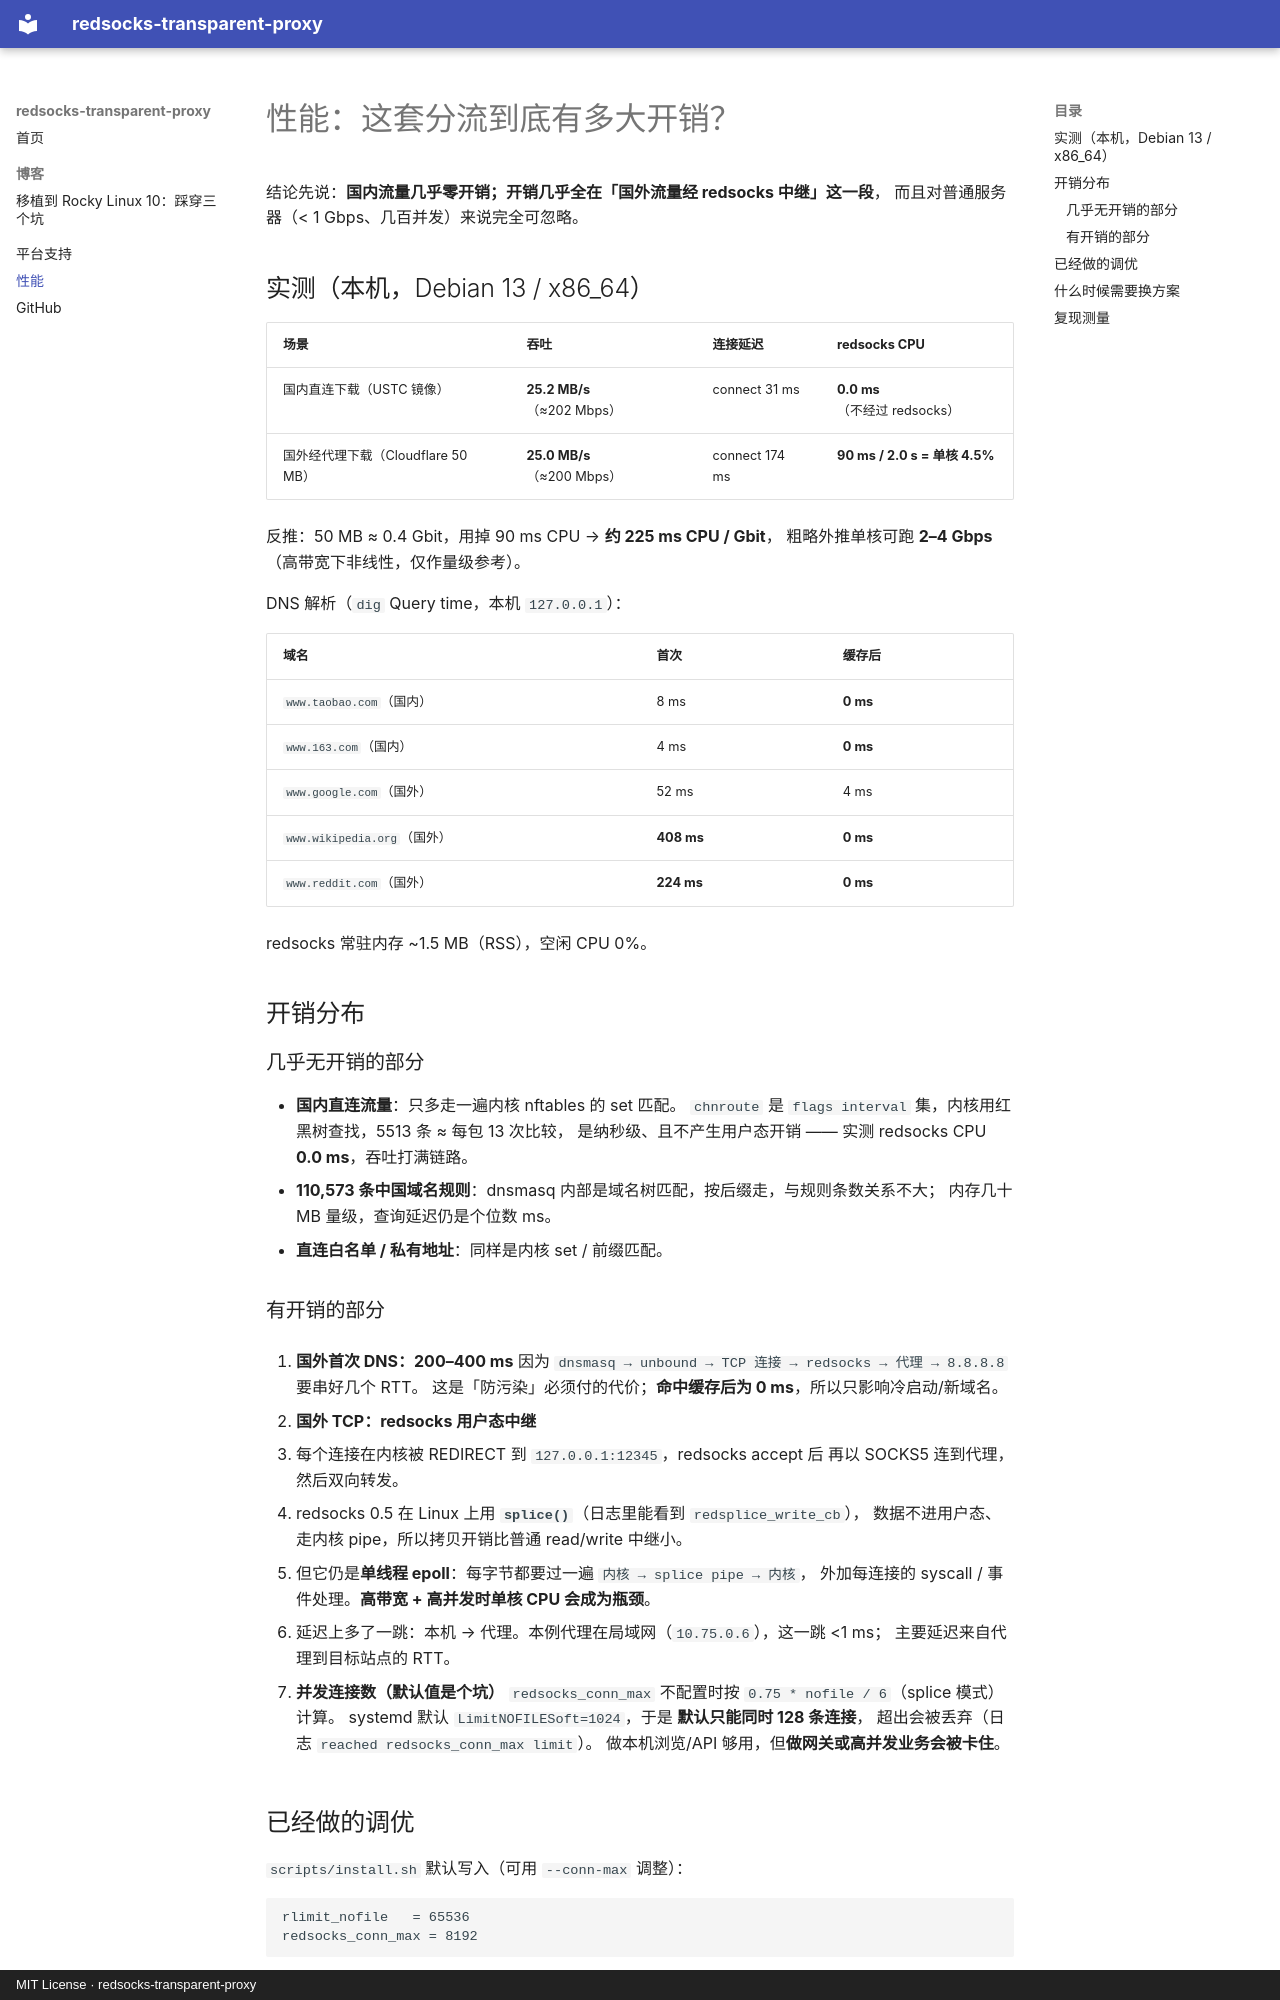

repository: chenxianlong/redsocks-transparent-proxy · page: performance/index.html · generator: mkdocs · copyright: MIT License · redsocks-transparent-proxy

# 性能：这套分流到底有多大开销？

结论先说：**国内流量几乎零开销；开销几乎全在「国外流量经 redsocks 中继」这一段**，
而且对普通服务器（< 1 Gbps、几百并发）来说完全可忽略。

## 实测（本机，Debian 13 / x86_64）

| 场景 | 吞吐 | 连接延迟 | redsocks CPU |
| --- | --- | --- | --- |
| 国内直连下载（USTC 镜像） | **25.2 MB/s**（≈202 Mbps） | connect 31 ms | **0.0 ms**（不经过 redsocks） |
| 国外经代理下载（Cloudflare 50 MB） | **25.0 MB/s**（≈200 Mbps） | connect 174 ms | **90 ms / 2.0 s = 单核 4.5%** |

反推：50 MB ≈ 0.4 Gbit，用掉 90 ms CPU → **约 225 ms CPU / Gbit**，
粗略外推单核可跑 **2–4 Gbps**（高带宽下非线性，仅作量级参考）。

DNS 解析（`dig` Query time，本机 `127.0.0.1`）：

| 域名 | 首次 | 缓存后 |
| --- | --- | --- |
| `www.taobao.com`（国内） | 8 ms | **0 ms** |
| `www.163.com`（国内） | 4 ms | **0 ms** |
| `www.google.com`（国外） | 52 ms | 4 ms |
| `www.wikipedia.org`（国外） | **408 ms** | **0 ms** |
| `www.reddit.com`（国外） | **224 ms** | **0 ms** |

redsocks 常驻内存 ~1.5 MB（RSS），空闲 CPU 0%。

## 开销分布

### 几乎无开销的部分

- **国内直连流量**：只多走一遍内核 nftables 的 set 匹配。
  `chnroute` 是 `flags interval` 集，内核用红黑树查找，5513 条 ≈ 每包 13 次比较，
  是纳秒级、且不产生用户态开销 —— 实测 redsocks CPU **0.0 ms**，吞吐打满链路。
- **110,573 条中国域名规则**：dnsmasq 内部是域名树匹配，按后缀走，与规则条数关系不大；
  内存几十 MB 量级，查询延迟仍是个位数 ms。
- **直连白名单 / 私有地址**：同样是内核 set / 前缀匹配。

### 有开销的部分

1. **国外首次 DNS：200–400 ms**
   因为 `dnsmasq → unbound → TCP 连接 → redsocks → 代理 → 8.8.8.8` 要串好几个 RTT。
   这是「防污染」必须付的代价；**命中缓存后为 0 ms**，所以只影响冷启动/新域名。

2. **国外 TCP：redsocks 用户态中继**
   - 每个连接在内核被 REDIRECT 到 `127.0.0.1:12345`，redsocks accept 后
     再以 SOCKS5 连到代理，然后双向转发。
   - redsocks 0.5 在 Linux 上用 **`splice()`**（日志里能看到 `redsplice_write_cb`），
     数据不进用户态、走内核 pipe，所以拷贝开销比普通 read/write 中继小。
   - 但它仍是**单线程 epoll**：每字节都要过一遍 `内核 → splice pipe → 内核`，
     外加每连接的 syscall / 事件处理。**高带宽 + 高并发时单核 CPU 会成为瓶颈**。
   - 延迟上多了一跳：本机 → 代理。本例代理在局域网（`10.75.0.6`），这一跳 <1 ms；
     主要延迟来自代理到目标站点的 RTT。

3. **并发连接数（默认值是个坑）**
   `redsocks_conn_max` 不配置时按 `0.75 * nofile / 6`（splice 模式）计算。
   systemd 默认 `LimitNOFILESoft=1024`，于是 **默认只能同时 128 条连接**，
   超出会被丢弃（日志 `reached redsocks_conn_max limit`）。
   做本机浏览/API 够用，但**做网关或高并发业务会被卡住**。
